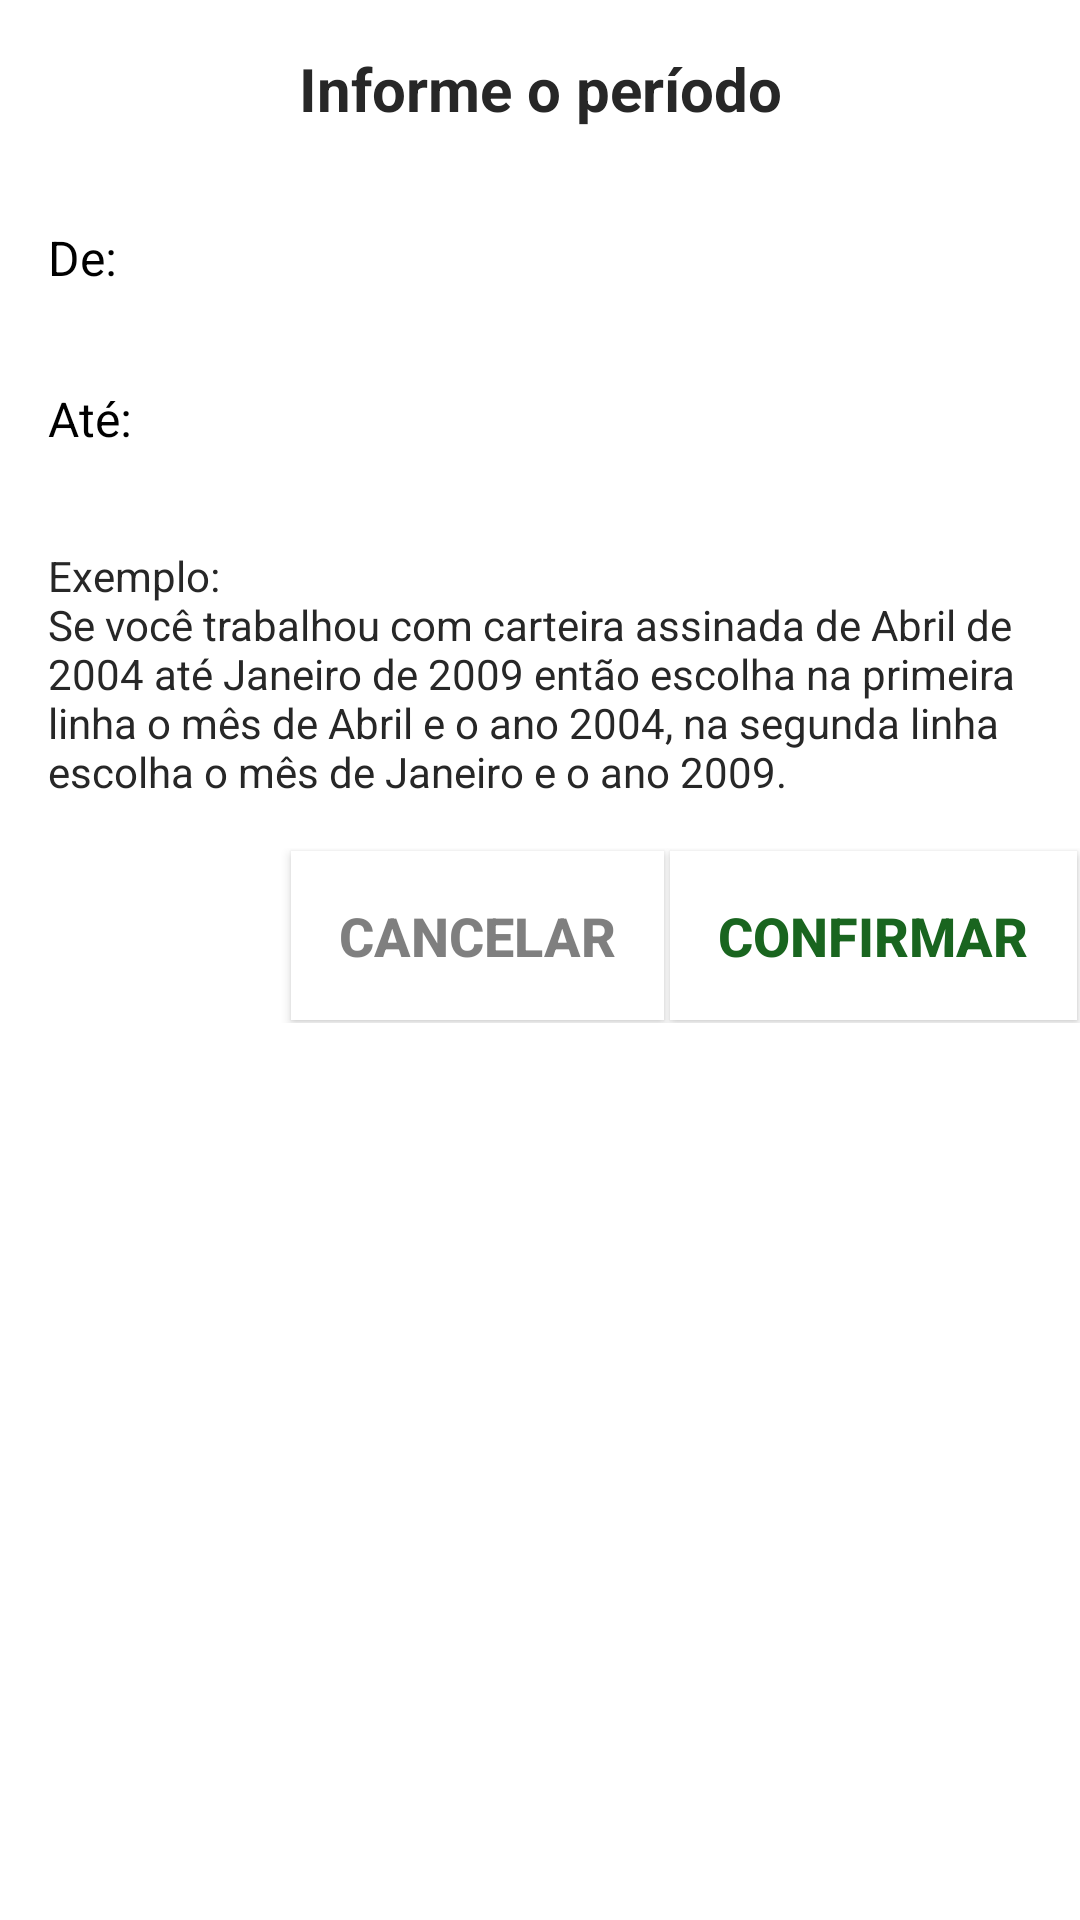

Here is an Android app screen rendered from its layout file. Give the layout XML and the strings, colors and styles it references.
<!-- AndroidManifest.xml: application theme AppTheme -->
<!-- res/layout/dialog_escolher_periodo.xml -->
<?xml version="1.0" encoding="utf-8"?>
<LinearLayout xmlns:android="http://schemas.android.com/apk/res/android"
    xmlns:tools="http://schemas.android.com/tools"
    android:layout_width="match_parent"
    android:layout_height="match_parent"
    android:orientation="vertical"
    android:background="@color/white">

    <TextView
        android:layout_width="match_parent"
        android:layout_height="wrap_content"
        android:id="@+id/dialogTitle"
        android:gravity="center"
        android:textSize="20sp"
        android:textStyle="bold"
        android:textColor="@color/rgb_27"
        android:padding="@dimen/nav_header_vertical_spacing"
        android:text="@string/choose_period_prompt"/>
    <TextView
        android:layout_width="match_parent"
        android:layout_height="wrap_content"
        android:textSize="16sp"
        android:textColor="@color/black"
        android:padding="@dimen/nav_header_vertical_spacing"
        android:text="De:"/>
    <LinearLayout
        android:layout_width="match_parent"
        android:layout_height="wrap_content"
        android:orientation="horizontal"
        android:id="@+id/ll1"
        android:paddingLeft="@dimen/nav_header_vertical_spacing"
        android:paddingStart="@dimen/nav_header_vertical_spacing"
        tools:ignore="RtlSymmetry">
        <Spinner
            android:layout_width="match_parent"
            android:layout_height="wrap_content"
            android:id="@+id/monthsInitials"
            android:prompt="@string/initial_month_prompt"
            android:background="@color/white"
            android:layout_weight="1"
            android:spinnerMode="dropdown"
            tools:targetApi="honeycomb">
        </Spinner>
        <Spinner
            android:layout_width="match_parent"
            android:layout_height="wrap_content"
            android:id="@+id/yearsInitials"
            android:prompt="@string/initial_year_prompt"
            android:background="@color/white"
            android:layout_weight="1"
            android:spinnerMode="dropdown"
            tools:targetApi="honeycomb">
        </Spinner>
    </LinearLayout>
    <TextView
        android:layout_width="match_parent"
        android:layout_height="wrap_content"
        android:textSize="16sp"
        android:textColor="@color/black"
        android:padding="@dimen/nav_header_vertical_spacing"
        android:text="Até:"/>
    <LinearLayout
        android:layout_width="match_parent"
        android:layout_height="wrap_content"
        android:orientation="horizontal"
        android:id="@+id/ll2"
        android:paddingLeft="@dimen/nav_header_vertical_spacing"
        android:paddingStart="@dimen/nav_header_vertical_spacing"
        tools:ignore="RtlSymmetry">
        <Spinner
            android:layout_width="match_parent"
            android:layout_height="wrap_content"
            android:id="@+id/monthsFinals"
            android:prompt="@string/final_month_prompt"
            android:background="@color/white"
            android:layout_weight="1"
            android:spinnerMode="dropdown"
            tools:targetApi="honeycomb">
        </Spinner>
        <Spinner
            android:layout_width="match_parent"
            android:layout_height="wrap_content"
            android:id="@+id/yearsFinals"
            android:prompt="@string/final_year_prompt"
            android:background="@color/white"
            android:layout_weight="1"
            android:spinnerMode="dropdown"
            tools:targetApi="honeycomb">
    </Spinner>
    </LinearLayout>
    <TextView
        android:textColor="@color/rgb_27"
        android:layout_width="match_parent"
        android:layout_height="wrap_content"
        android:text="@string/dialog_periodo_dica"
        android:padding="@dimen/nav_header_vertical_spacing"/>
    <TableRow
        android:layout_width="fill_parent"
        android:layout_height="wrap_content"
        android:gravity="end">
        <Button
            android:id="@+id/btnCancel"
            android:layout_width="wrap_content"
            android:layout_height="wrap_content"
            android:text="@string/btn_cancel"
            android:textStyle="bold"
            android:textSize="18sp"
            android:background="@drawable/btn_calc"
            android:textColor="@color/report_balance_indent0_bgs"
            android:layout_marginTop="1dp"
            android:layout_marginLeft="1dp"
            android:layout_marginRight="1dp"
            android:layout_marginBottom="1dp"
            android:padding="@dimen/nav_header_vertical_spacing"/>
        <Button
            android:id="@+id/btnConfirm"
            android:layout_width="wrap_content"
            android:layout_height="wrap_content"
            android:text="@string/confirmar"
            android:textStyle="bold"
            android:textSize="18sp"
            android:background="@drawable/btn_calc"
            android:textColor="@color/green_custom"
            android:layout_marginTop="1dp"
            android:layout_marginLeft="1dp"
            android:layout_marginRight="1dp"
            android:layout_marginBottom="1dp"
            android:padding="@dimen/nav_header_vertical_spacing"/>
    </TableRow>

</LinearLayout>
<!-- resources referenced by this layout -->
<resources>
  <color name="black">#000000</color>
  <color name="green_custom">#FF19651F</color>
  <color name="report_balance_indent0_bgs">#BB505050</color>
  <color name="rgb_27">#272727</color>
  <color name="white">#FFFFFFFF</color>
  <dimen name="nav_header_vertical_spacing">16dp</dimen>
  <!-- drawable btn_calc (drawable) -->
  <?xml version="1.0" encoding="utf-8"?>
  <selector xmlns:android="http://schemas.android.com/apk/res/android">
      <item
          android:drawable="@color/dt_item_fg"
          android:state_pressed="true" />
      <item
          android:drawable="@color/dt_item_fg"
          android:state_focused="true" />
      <item
          android:drawable="@color/white" />
  </selector>
  <string name="btn_cancel">CANCELAR</string>
  <string name="choose_period_prompt">Informe o período</string>
  <string name="confirmar">CONFIRMAR</string>
  <string name="dialog_periodo_dica">Exemplo:\nSe você trabalhou com carteira assinada de Abril de 2004 até
      Janeiro de 2009 então escolha na primeira linha o mês de Abril e o ano 2004, na segunda linha escolha o mês de
          Janeiro e o ano 2009.</string>
  <string name="final_month_prompt">Mês final</string>
  <string name="final_year_prompt">Ano Final</string>
  <string name="initial_month_prompt">Mês inicial</string>
  <string name="initial_year_prompt">Ano inicial</string>
  <style name="AppTheme" parent="Theme.AppCompat.Light.DarkActionBar">
          
          <item name="colorPrimary">@color/colorPrimary</item>
          <item name="colorPrimaryDark">@color/colorPrimaryDark</item>
          <item name="colorAccent">@color/colorAccent</item>
      </style>
  <color name="dt_item_fg">#FFEEEEEE</color>
  <color name="colorPrimary">#3F51B5</color>
  <color name="colorPrimaryDark">#303F9F</color>
  <color name="colorAccent">#FF4081</color>
</resources>
